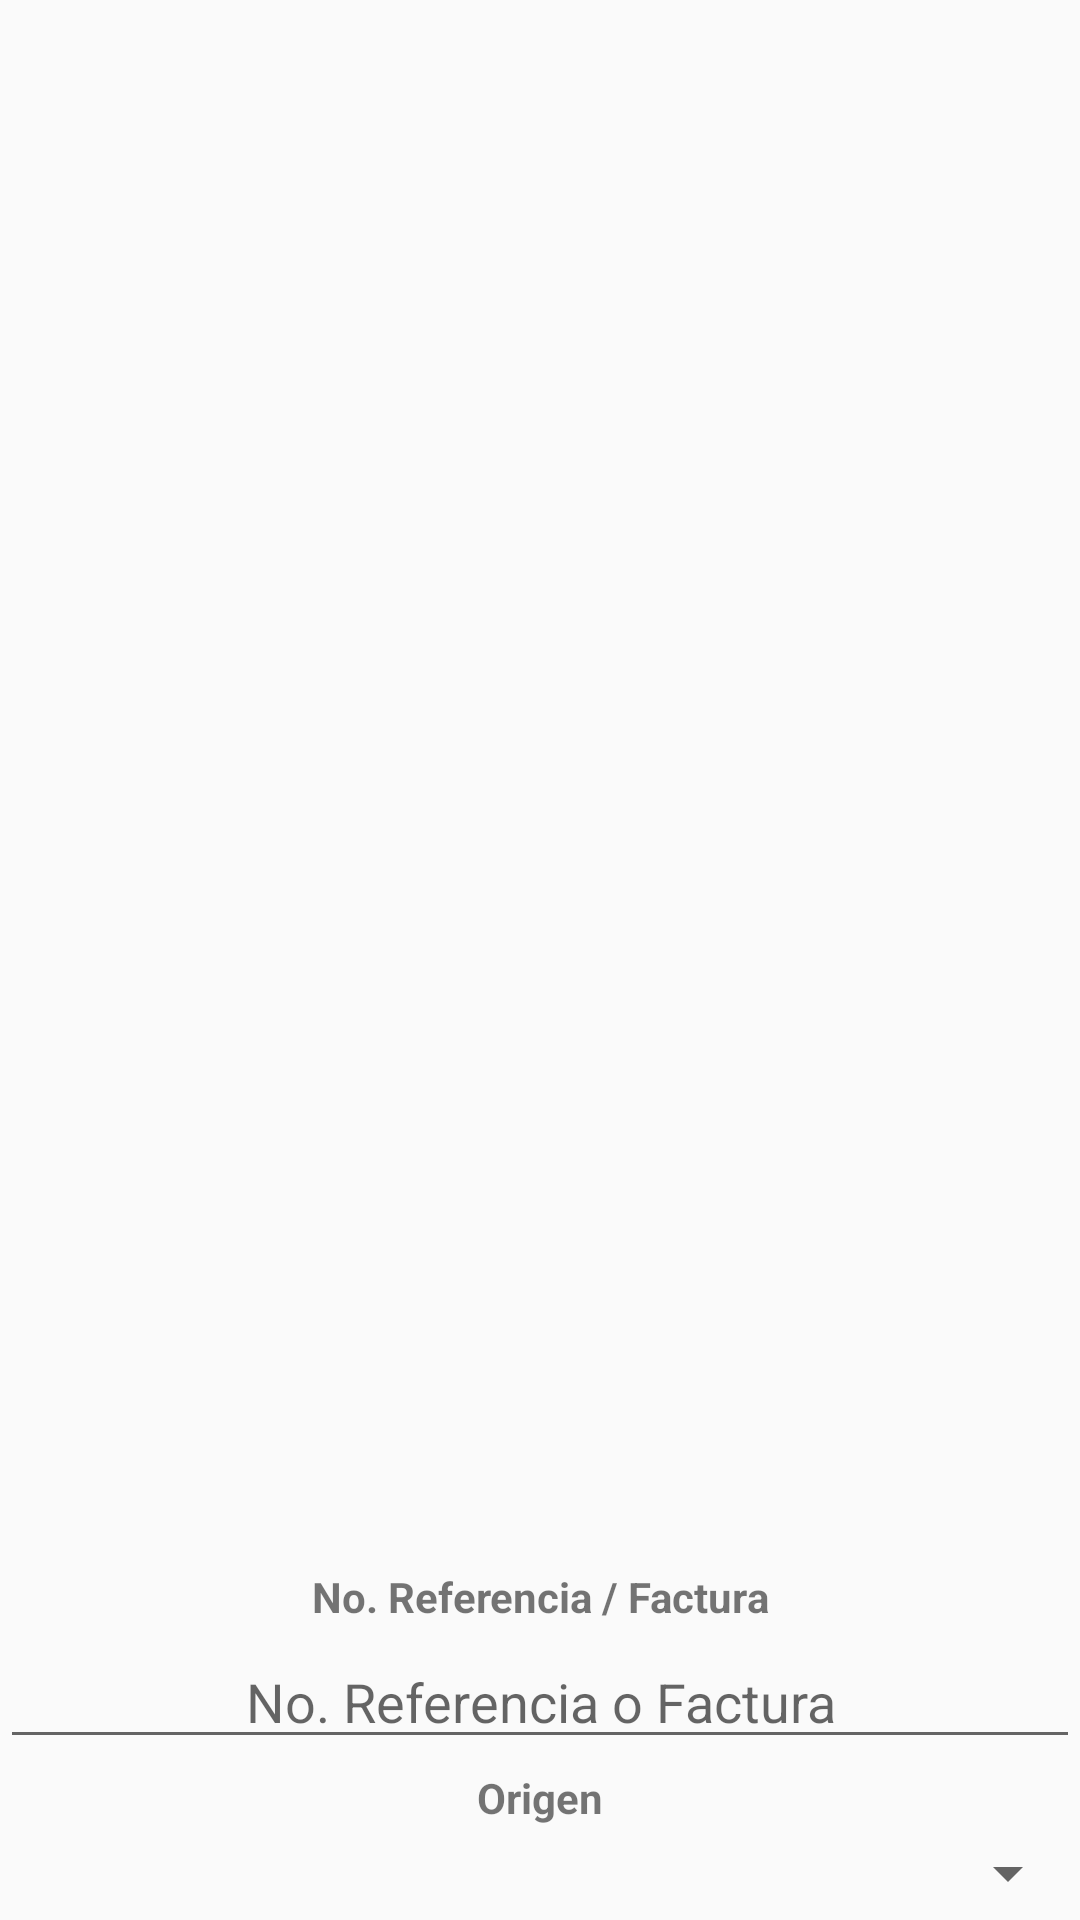

This screen was rendered from an Android layout file. Write that file and the resources it references.
<!-- AndroidManifest.xml: application theme AppTheme -->
<!-- res/layout/listatotales.xml -->
<?xml version="1.0" encoding="utf-8"?>
<LinearLayout xmlns:android="http://schemas.android.com/apk/res/android"
    android:layout_width="match_parent"
    android:layout_height="wrap_content"
    android:gravity="center"
    android:orientation="vertical">

    <TextView
        android:id="@+id/avisototales"
        android:layout_width="match_parent"
        android:layout_height="wrap_content"
        android:layout_weight="1"
        android:gravity="center"
        android:text="No se encontraron registros"
        android:textColor="@android:color/black"
        android:textStyle="bold"
        android:visibility="gone" />

    <ProgressBar
        android:id="@+id/progresototal"
        style="?android:attr/progressBarStyle"
        android:layout_width="match_parent"
        android:layout_height="wrap_content"
        android:layout_weight="1"
        android:visibility="gone" />

    <LinearLayout
        android:layout_width="match_parent"
        android:layout_height="wrap_content"
        android:layout_weight="150"
        android:orientation="horizontal">

        <ListView
            android:id="@+id/listatotales"
            android:layout_width="match_parent"
            android:layout_height="wrap_content"
            android:layout_weight="1">

        </ListView>
    </LinearLayout>

    <LinearLayout
        android:layout_width="match_parent"
        android:layout_height="wrap_content"
        android:layout_weight="1"
        android:orientation="horizontal"
        android:visibility="gone">

        <TextView
            android:id="@+id/TextView"
            android:layout_width="match_parent"
            android:layout_height="wrap_content"
            android:layout_weight="1"
            android:gravity="center"
            android:text="Chófer"
            android:textStyle="bold" />
    </LinearLayout>

    <LinearLayout
        android:layout_width="match_parent"
        android:layout_height="wrap_content"
        android:layout_weight="1"
        android:orientation="horizontal"
        android:visibility="gone">

        <Spinner
            android:id="@+id/spChofer"
            android:layout_width="match_parent"
            android:layout_height="wrap_content"
            android:layout_weight="1"
            android:gravity="center" />
    </LinearLayout>

    <LinearLayout
        android:layout_width="match_parent"
        android:layout_height="wrap_content"
        android:layout_weight="1"
        android:orientation="horizontal">

        <TextView
            android:id="@+id/referenciatxt"
            android:layout_width="wrap_content"
            android:layout_height="wrap_content"
            android:layout_weight="1"
            android:gravity="center"
            android:text="No. Referencia / Factura"
            android:textStyle="bold" />

    </LinearLayout>

    <LinearLayout
        android:layout_width="match_parent"
        android:layout_height="wrap_content"
        android:layout_weight="1"
        android:orientation="horizontal">

        <EditText
            android:id="@+id/nreferencia"
            android:layout_width="wrap_content"
            android:layout_height="wrap_content"
            android:layout_weight="1"
            android:ems="10"
            android:gravity="center"
            android:hint="No. Referencia o Factura"
            android:inputType="textPersonName" />
    </LinearLayout>

    <LinearLayout
        android:layout_width="match_parent"
        android:layout_height="wrap_content"
        android:layout_weight="1"
        android:orientation="horizontal">

        <TextView
            android:id="@+id/origentxt"
            android:layout_width="wrap_content"
            android:layout_height="wrap_content"
            android:layout_weight="1"
            android:gravity="center"
            android:text="Origen"
            android:textStyle="bold" />
    </LinearLayout>

    <LinearLayout
        android:layout_width="match_parent"
        android:layout_height="wrap_content"
        android:layout_weight="1"
        android:orientation="horizontal">

        <Spinner
            android:id="@+id/spProveedores"
            android:layout_width="match_parent"
            android:layout_height="wrap_content"
            android:layout_weight="1" />
    </LinearLayout>
</LinearLayout>
<!-- resources referenced by this layout -->
<resources>
  <style name="AppTheme" parent="Theme.AppCompat.Light.DarkActionBar">
          
          <item name="colorPrimary">#a81119</item>
          <item name="colorPrimaryDark">#a81119</item>
          <item name="colorAccent">@color/colorAccent</item>
      </style>
  <color name="colorAccent">#a81119</color>
</resources>
